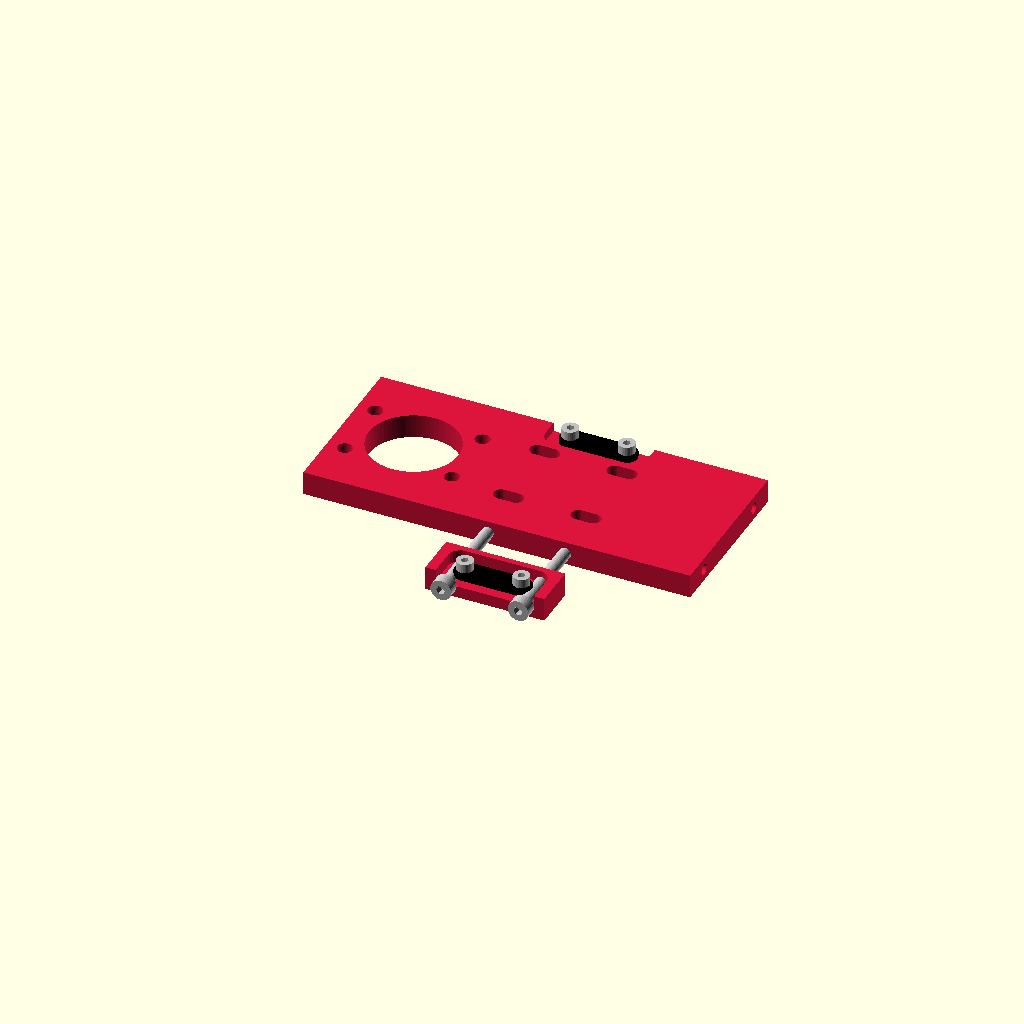
Cell 1: the model at its default parameters.
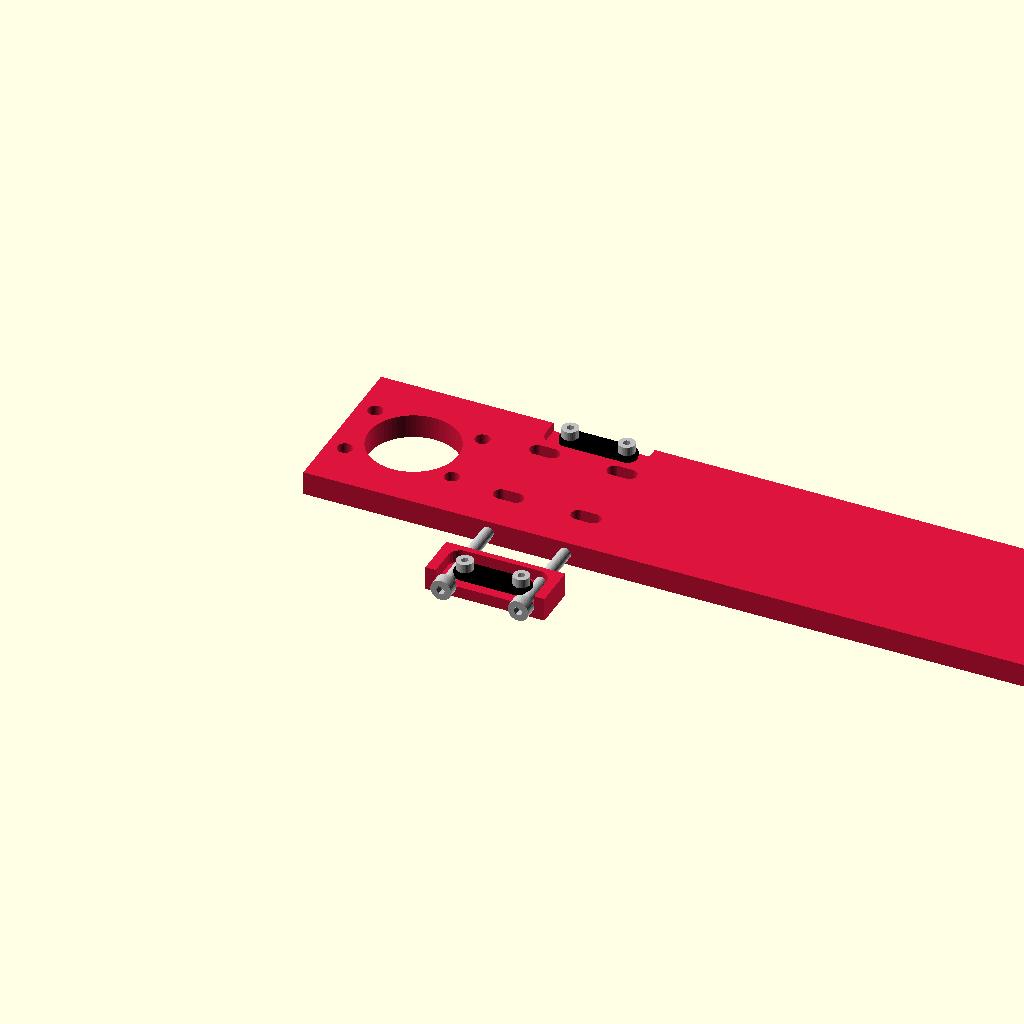
Cell 2: plateWidth = 260 (everything else at default).
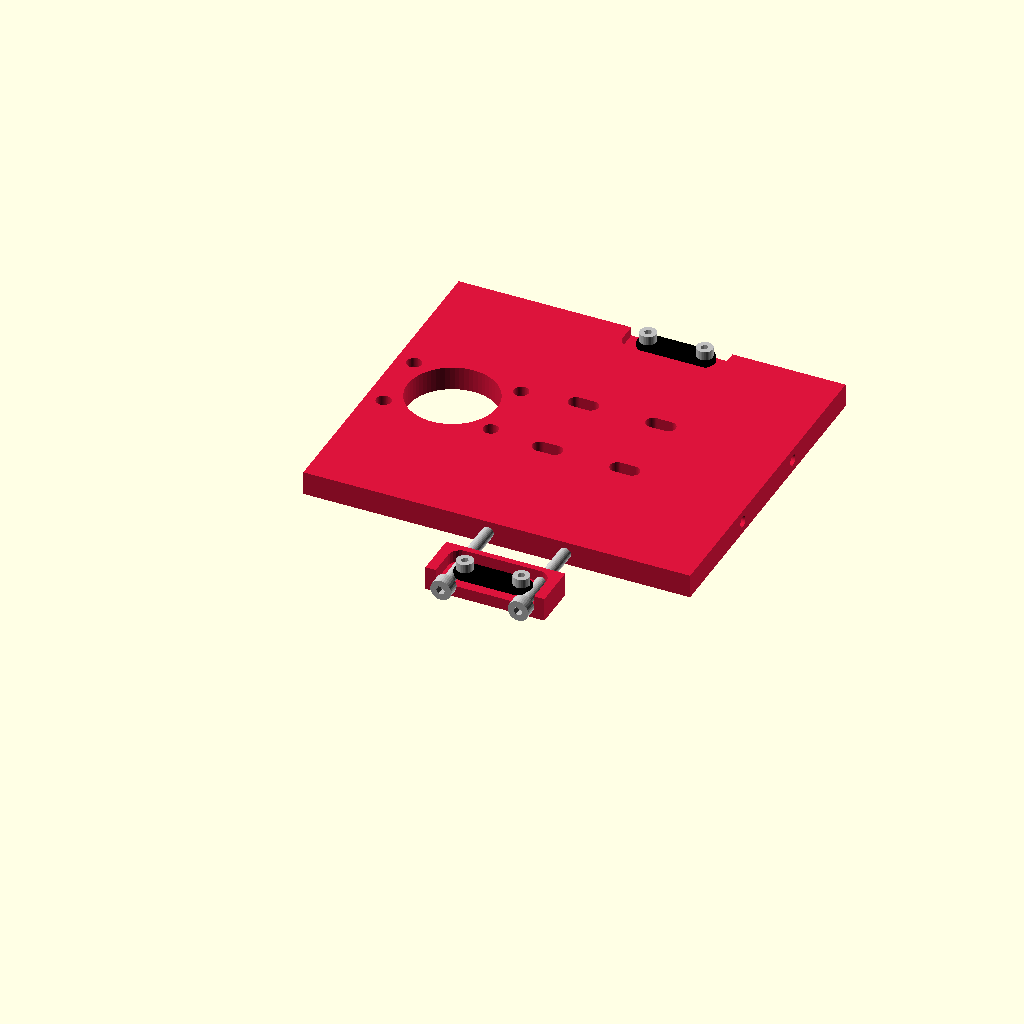
Cell 3: the same model with plateDepth = 112.
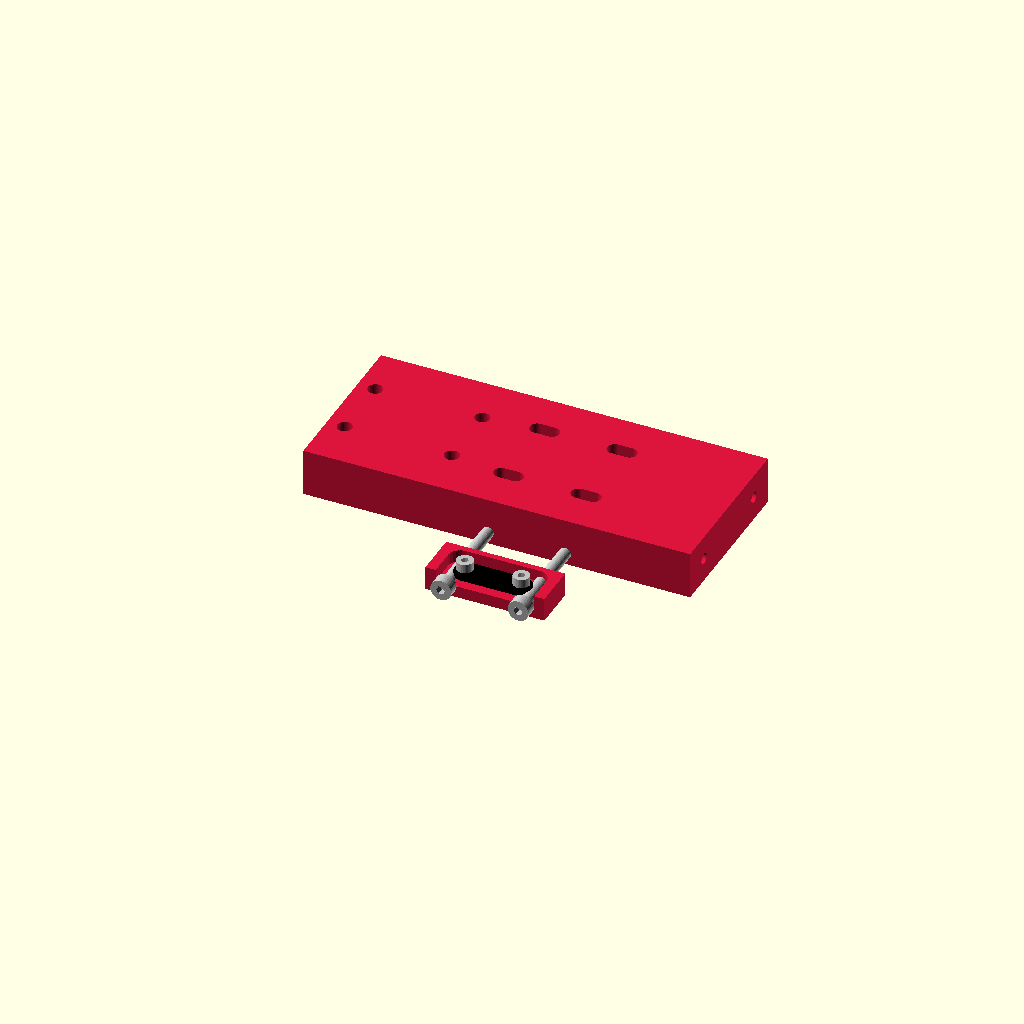
Cell 4: plateHeight = 16 (everything else at default).
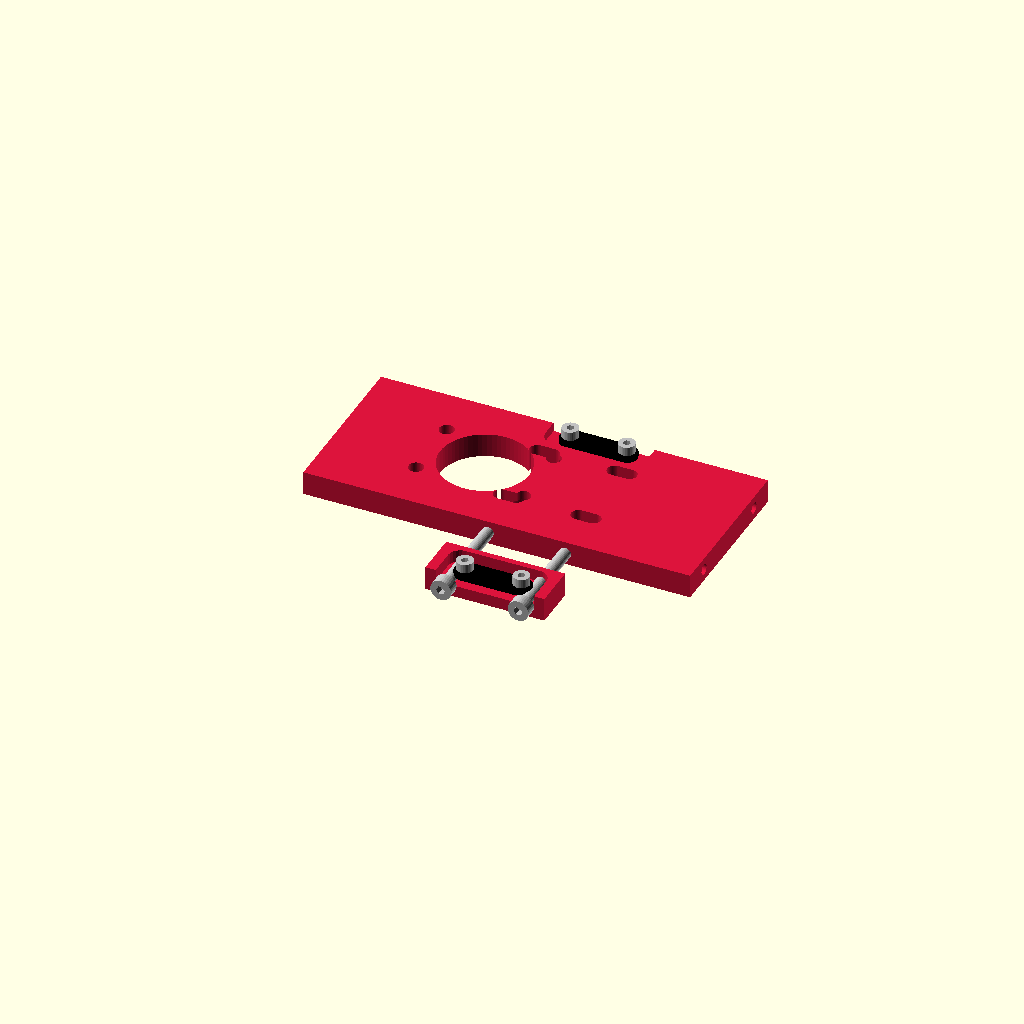
Cell 5 — focuserXOffset set to 48, the other parameters unchanged.
All cells are drawn from one camera (rotation 55°, 0°, 25°, orthographic, colour scheme Cornfield), so only the parameter changes between them.
OpenSCAD source file SubProject/Laser/A4-Adapter-Plate.scad:
// A4 Adapter Plate
// Defaults to MGN15H Hole Spacing
// For reference: 
//    X = width (left-to-right)
//    Y = depth  (front-to-back)
//    Z = height (vertical up-and-down)

use <shcs.scad>;
use <fhcs.scad>;


$fn=64;
corner_r=4;
plateWidth = 130;
plateDepth =56;
plateHeight = 8;
focuserXOffset = 24; //9mm + 15mm radius
mgn15XOffset = 75;
  

A4AdapterPlateAssembly();


module A4AdapterPlateAssembly()
{
A4AdapterPlate();

translate([mgn15XOffset,plateDepth-4,6])
  A4BeltClampAssembly();

  
translate([mgn15XOffset,-30,0])
  A4BeltTensionBlockAssembly();
  

}

module A4BeltClampAssembly() {
  A4BeltClamp();
  translate([-9.5,0,2])
    rotate([180,0,0])m3_shcs(6);
  translate([9.5,0,2])
    rotate([180,0,0])m3_shcs(6);
}

module A4BeltClamp(){
  color("black")
    difference(){
      hull(){
        translate([-26/2+4,0,0])cylinder(r=4,h=1.5);
        translate([26/2-4,0,0])cylinder(r=4,h=1.5);
      }//hull
        
      //mount holes
      translate([-9.5,0,-1])cylinder(d=3,h=4);
      translate([9.5,0,-1])cylinder(d=3,h=4);
  }//difference
}

module A4BeltTensionBlockAssembly(){
  A4BeltTensionBlock();
  translate([0,6,5])A4BeltClampAssembly();
  
  translate([-13,0,4])
    rotate([-90,0,0])m4_shcs(40);
  translate([13,0,4])
    rotate([-90,0,0])m4_shcs(40);

}

module A4BeltTensionBlock(){
  width=40;

  translate([-width/2,0,0])
  color("Crimson")
  difference(){
    cube([width,15,8]);
    
    // Belt Clamp Inset
    translate([(width-33)/2,-7,4])
      rcube([33,20,6], 4);
      
    //Belt Clamp Mount Holes
    translate([width/2-9.5,6,-1])cylinder(d=3,h=10);
    translate([width/2+9.5,6,-1])cylinder(d=3,h=10);
    
    //Tension Screw Vias
    translate([width/2-13,-1,4])  
      rotate([-90,0,0])
        cylinder(d=3.8, h=20);
    translate([width/2+13,-1,4])  
      rotate([-90,0,0])
        cylinder(d=3.8, h=20);
    
  }//difference
}

module A4AdapterPlate(){
color("Crimson")
  difference(){
      cube([plateWidth,plateDepth,plateHeight]);
      
      // 30mm hole for focuser assembly
      translate([focuserXOffset,plateDepth/2,-1])cylinder(d=30,h=10);
      
    // focuser mounting holes
    foc_mount_positions = [
        [focuserXOffset-18, plateDepth/2+11],
        [focuserXOffset+18, plateDepth/2+11],
        [focuserXOffset-18, plateDepth/2-11],
        [focuserXOffset+18, plateDepth/2-11],
    ];
    // screw holes
    for (pos = foc_mount_positions)
        translate([pos[0], pos[1], -1])
            cylinder(h=plateHeight+2, d=5);
    //counter sinks from bottom
    for (pos = foc_mount_positions)
        translate([pos[0], pos[1], -1])
            cylinder(h=6, d=8);
    
            
    // MGN15 Mounting Holes  
    mgn_mount_positions = [
        [mgn15XOffset-13, plateDepth/2+13],
        [mgn15XOffset+13, plateDepth/2+13],
        [mgn15XOffset-13, plateDepth/2-13],
        [mgn15XOffset+13, plateDepth/2-13],
    ];
    for (pos = mgn_mount_positions)
        translate([pos[0], pos[1], -1])
            x_slot(radius=5/2,height=plateHeight+2, slotWidth=10);
    
    
    // Belt Clamp Inset
    translate([mgn15XOffset-17,plateDepth-10,5])
      rcube([34,15,4], 4);
      
    //Belt Clamp Mount Holes
    translate([mgn15XOffset-9.5,plateDepth-4,-1])cylinder(d=3,h=10);
    translate([mgn15XOffset+9.5,plateDepth-4,-1])cylinder(d=3,h=10);
    
    //Clamp tension holes
        
    translate([mgn15XOffset-13,-1,4])  
      rotate([-90,0,0])
        cylinder(d=3.8, h=13);
    translate([mgn15XOffset+13,-1,4])  
      rotate([-90,0,0])
        cylinder(d=3.8, h=13);
        
    // Drag Chain Mount Threaded Holes 
    // Far end of block, 36mm apart
    translate([plateWidth-14,plateDepth/2+18,plateHeight/2])
      rotate([0,90,0])cylinder(d=3.7, h=15);
    translate([plateWidth-14,plateDepth/2-18,plateHeight/2])
      rotate([0,90,0])cylinder(d=3.7, h=15);
        
  }//difference

}

module x_slot(radius, height, slotWidth){
  hull(){
    translate([-slotWidth/2+radius,0,0])
      cylinder(r=radius, h=height);
    translate([slotWidth/2-radius,0,0])
      cylinder(r=radius, h=height);
  }

}

module rcube(size, r=corner_r) {
    // Rounded-corner cube
    hull() {
        for (x = [r, size[0]-r])
            for (y = [r, size[1]-r])
                translate([x, y, 0])
                    cylinder(r=r, h=size[2], $fn=24);
    }
}
Customizer parameters (derived from the source; name, type, default, range or options):
corner_r: number, default 4
plateWidth: number, default 130
plateDepth: number, default 56
plateHeight: number, default 8
focuserXOffset: number, default 24
mgn15XOffset: number, default 75
